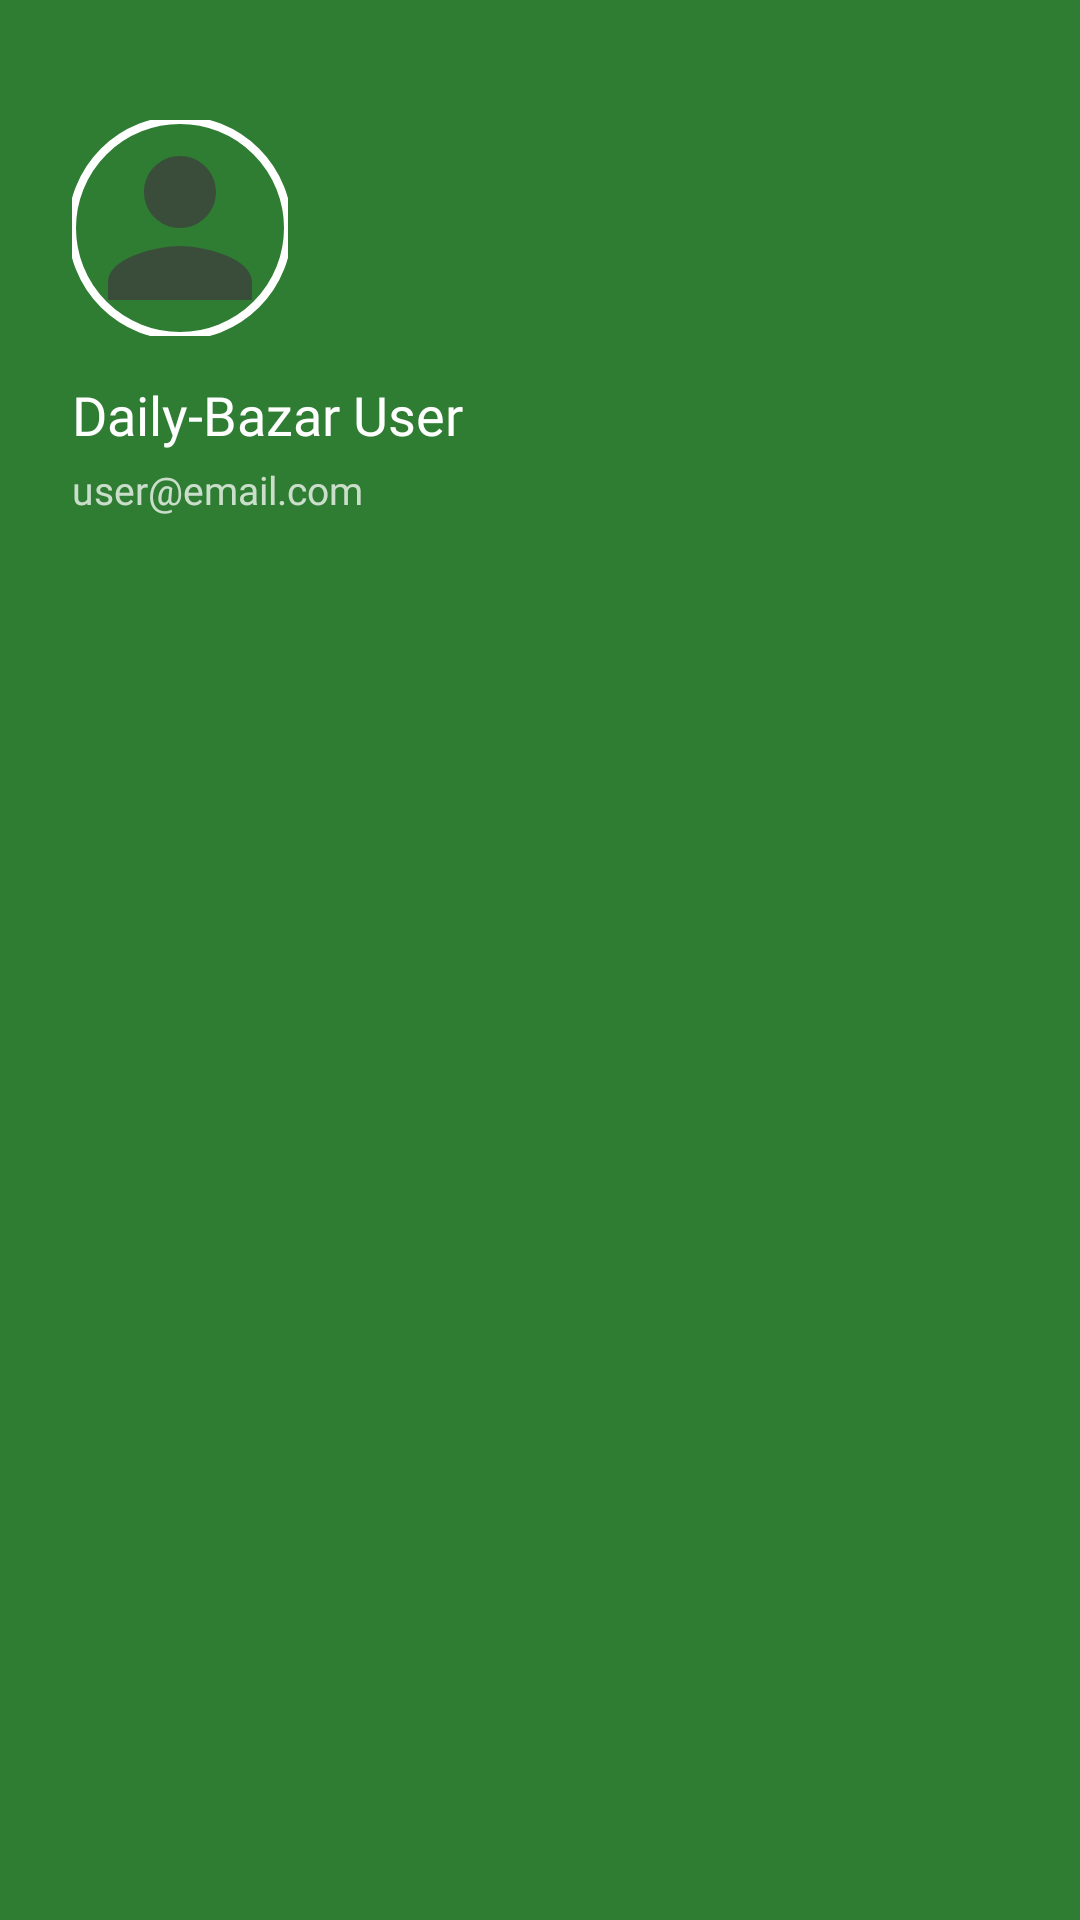

Write the Android layout XML for this screen, with the resource values it uses.
<!-- AndroidManifest.xml: application theme Theme.DailyBazar -->
<!-- res/layout/nav_header_main.xml -->
<?xml version="1.0" encoding="utf-8"?>
<LinearLayout
    xmlns:android="http://schemas.android.com/apk/res/android"
    xmlns:app="http://schemas.android.com/apk/res-auto"
    android:layout_width="match_parent"
    android:layout_height="wrap_content"
    android:background="?attr/colorPrimary"
    android:orientation="vertical"
    android:paddingStart="24dp"
    android:paddingEnd="24dp"
    android:paddingTop="40dp"
    android:paddingBottom="24dp">

    
    <FrameLayout
        android:layout_width="72dp"
        android:layout_height="72dp">

        <com.google.android.material.imageview.ShapeableImageView
            android:id="@+id/nav_header_avatar"
            android:layout_width="72dp"
            android:layout_height="72dp"
            android:scaleType="centerCrop"
            android:src="@drawable/ic_profile"
            app:shapeAppearanceOverlay="@style/ShapeAppearance.App.CircleImageView"
            app:strokeColor="@color/white"
            app:strokeWidth="2.5dp" />

        
        <View
            android:id="@+id/nav_header_status_dot"
            android:layout_width="14dp"
            android:layout_height="14dp"
            android:layout_gravity="bottom|end"
            android:background="@drawable/bg_status_dot_bordered"
            android:visibility="gone" />

    </FrameLayout>

    
    <TextView
        android:id="@+id/nav_header_name"
        android:layout_width="wrap_content"
        android:layout_height="wrap_content"
        android:layout_marginTop="14dp"
        android:text="Daily-Bazar User"
        android:textColor="@color/white"
        android:textSize="18sp"
        android:fontFamily="@font/montserrat_bold" />

    
    <TextView
        android:id="@+id/nav_header_email"
        android:layout_width="wrap_content"
        android:layout_height="wrap_content"
        android:layout_marginTop="4dp"
        android:text="user@email.com"
        android:textColor="@color/white"
        android:alpha="0.75"
        android:textSize="13sp"
        android:fontFamily="@font/mukta_regular" />

</LinearLayout>
<!-- resources referenced by this layout -->
<resources>
  <color name="white">#FFFFFF</color>
  <!-- drawable ic_profile (drawable) -->
  <vector xmlns:android="http://schemas.android.com/apk/res/android"
      android:width="24dp"
      android:height="24dp"
      android:viewportWidth="24"
      android:viewportHeight="24"
      android:tint="?attr/colorOnSurfaceVariant">
      <path
          android:fillColor="@android:color/white"
          android:pathData="M12,12c2.21,0 4,-1.79 4,-4s-1.79,-4 -4,-4s-4,1.79 -4,4S9.79,12 12,12zM12,14c-2.67,0 -8,1.34 -8,4v2h16v-2C20,15.34 14.67,14 12,14z"/>
  </vector>
  <style name="ShapeAppearance.App.CircleImageView" parent="ShapeAppearance.Material3.Corner.Medium">
          <item name="cornerFamily">rounded</item>
          <item name="cornerSize">50%</item>
      </style>
  <color name="brand_primary">#2E7D32</color>
  <color name="brand_on_primary">#FFFFFF</color>
  <color name="brand_primary_container">#C8E6C9</color>
  <color name="brand_on_primary_container">#003909</color>
  <color name="brand_secondary">#F9A825</color>
  <color name="brand_on_secondary">#1A1200</color>
  <color name="brand_secondary_container">#FFF9C4</color>
  <color name="brand_on_secondary_container">#2D1F00</color>
  <color name="brand_error">#C62828</color>
  <color name="brand_on_error">#FFFFFF</color>
  <color name="brand_error_container">#FFCDD2</color>
  <color name="brand_on_error_container">#7F0000</color>
  <color name="md3_background_light">#F6FBF4</color>
  <color name="md3_surface_light">#FAFDF8</color>
  <color name="md3_surface_variant_light">#D5E8D3</color>
  <color name="md3_surface_container_light">#ECF3EA</color>
  <color name="md3_surface_container_high_light">#E6F0E4</color>
  <color name="md3_surface_container_low_light">#F2F8F0</color>
  <color name="md3_on_background_light">#0F1F0F</color>
  <color name="md3_on_surface_light">#0F1F0F</color>
  <color name="md3_on_surface_variant_light">#3A4D3A</color>
  <color name="md3_outline_light">#6A7F6A</color>
  <color name="md3_outline_variant_light">#B8CFBA</color>
</resources>
